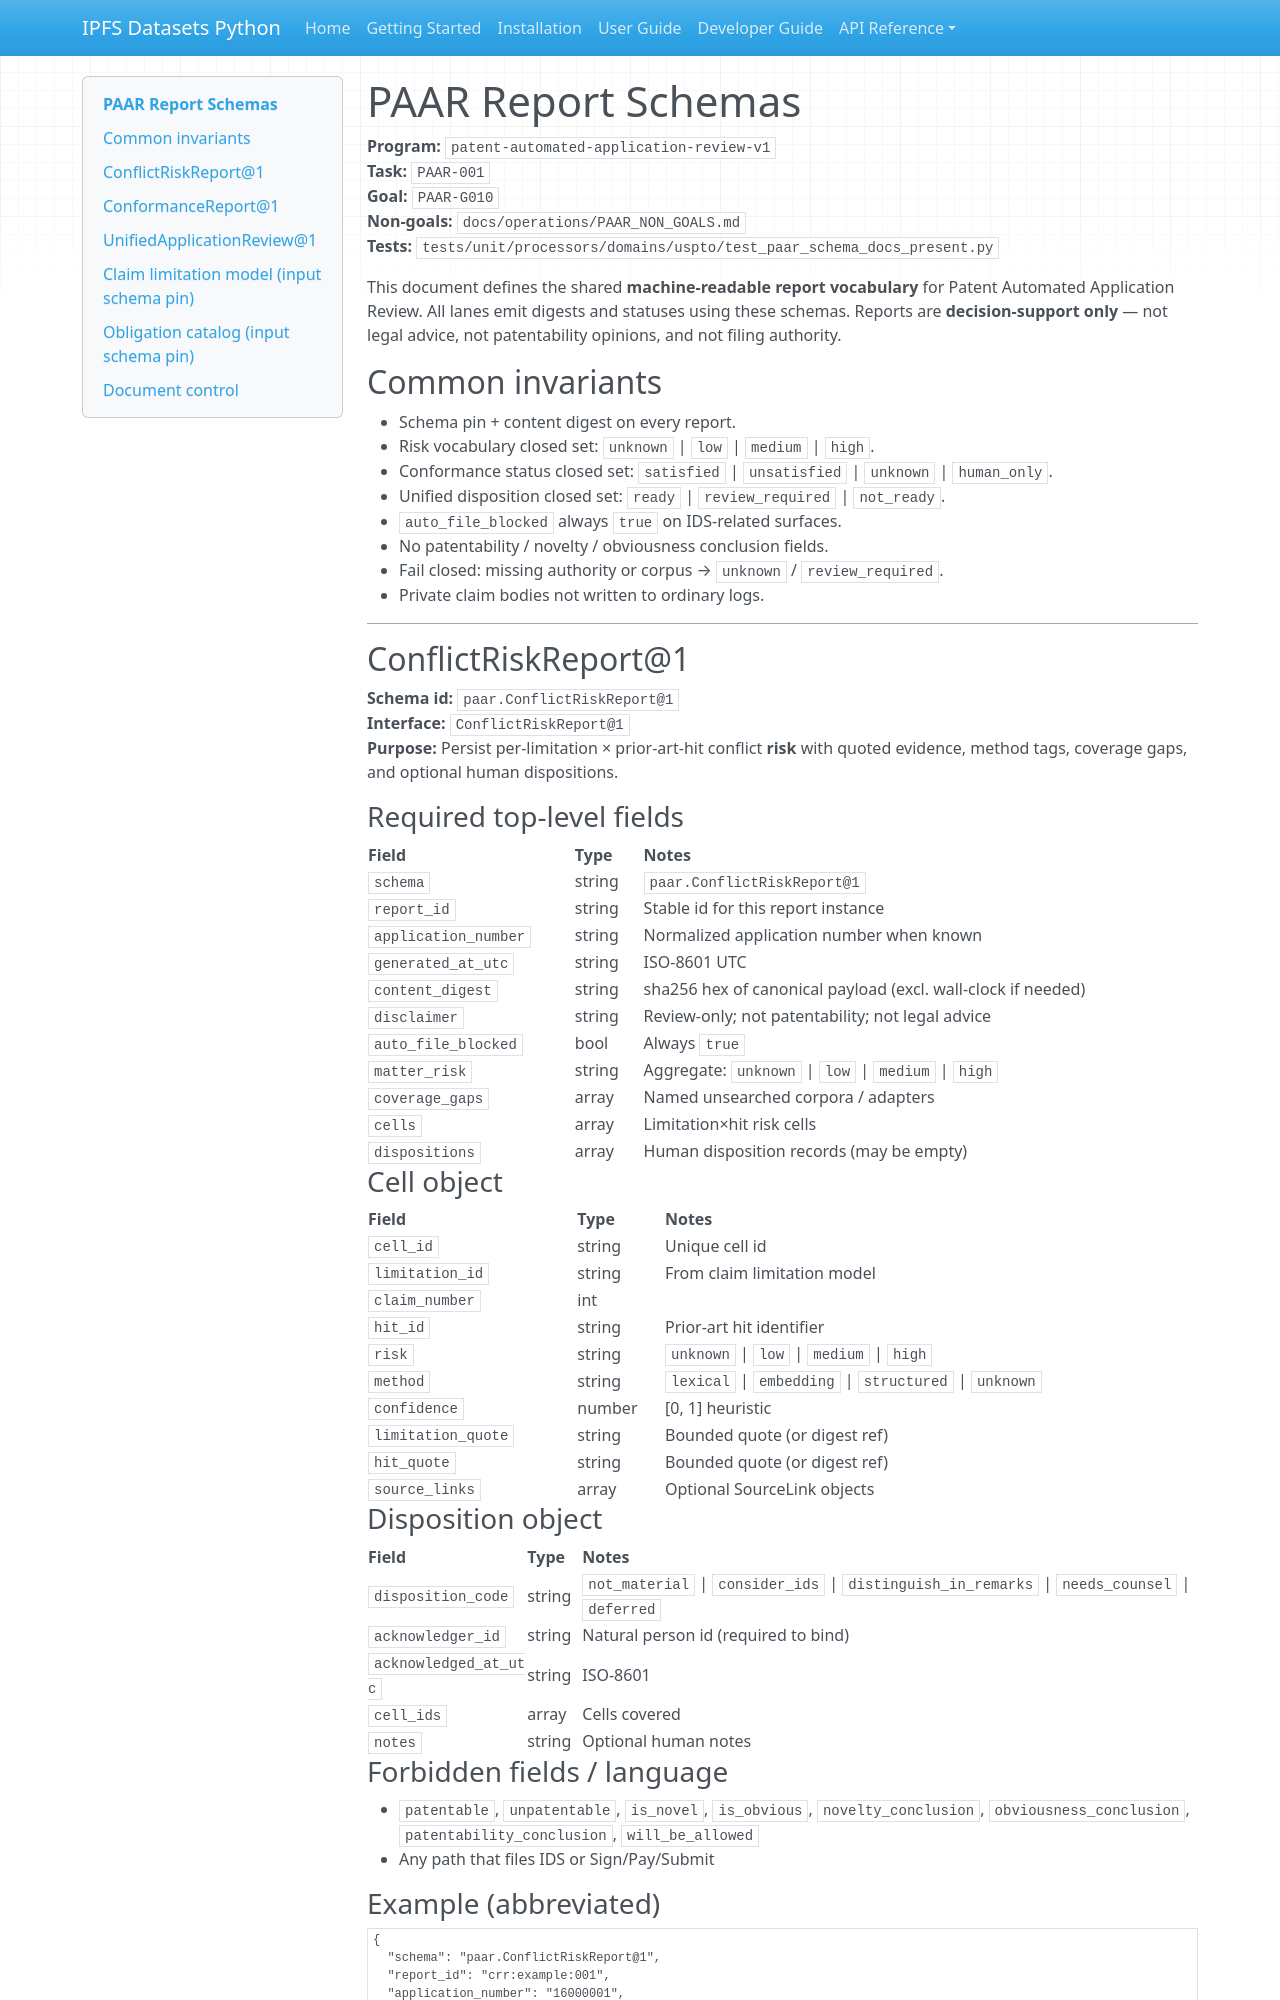

repository: endomorphosis/ipfs_datasets_py · page: architecture/paar_report_schemas/index.html · generator: mkdocs

# PAAR Report Schemas

**Program:** `patent-automated-application-review-v1`  
**Task:** `PAAR-001`  
**Goal:** `PAAR-G010`  
**Non-goals:** `docs/operations/PAAR_NON_GOALS.md`  
**Tests:** `tests/unit/processors/domains/uspto/test_paar_schema_docs_present.py`

This document defines the shared **machine-readable report vocabulary** for
Patent Automated Application Review. All lanes emit digests and statuses using
these schemas. Reports are **decision-support only** — not legal advice, not
patentability opinions, and not filing authority.

## Common invariants

* Schema pin + content digest on every report.
* Risk vocabulary closed set: `unknown` | `low` | `medium` | `high`.
* Conformance status closed set: `satisfied` | `unsatisfied` | `unknown` | `human_only`.
* Unified disposition closed set: `ready` | `review_required` | `not_ready`.
* `auto_file_blocked` always `true` on IDS-related surfaces.
* No patentability / novelty / obviousness conclusion fields.
* Fail closed: missing authority or corpus → `unknown` / `review_required`.
* Private claim bodies not written to ordinary logs.

---

## ConflictRiskReport@1

**Schema id:** `paar.ConflictRiskReport@1`  
**Interface:** `ConflictRiskReport@1`  
**Purpose:** Persist per-limitation × prior-art-hit conflict **risk** with
quoted evidence, method tags, coverage gaps, and optional human dispositions.

### Required top-level fields

| Field | Type | Notes |
| --- | --- | --- |
| `schema` | string | `paar.ConflictRiskReport@1` |
| `report_id` | string | Stable id for this report instance |
| `application_number` | string | Normalized application number when known |
| `generated_at_utc` | string | ISO-8601 UTC |
| `content_digest` | string | sha256 hex of canonical payload (excl. wall-clock if needed) |
| `disclaimer` | string | Review-only; not patentability; not legal advice |
| `auto_file_blocked` | bool | Always `true` |
| `matter_risk` | string | Aggregate: `unknown` \| `low` \| `medium` \| `high` |
| `coverage_gaps` | array | Named unsearched corpora / adapters |
| `cells` | array | Limitation×hit risk cells |
| `dispositions` | array | Human disposition records (may be empty) |

### Cell object

| Field | Type | Notes |
| --- | --- | --- |
| `cell_id` | string | Unique cell id |
| `limitation_id` | string | From claim limitation model |
| `claim_number` | int | |
| `hit_id` | string | Prior-art hit identifier |
| `risk` | string | `unknown` \| `low` \| `medium` \| `high` |
| `method` | string | `lexical` \| `embedding` \| `structured` \| `unknown` |
| `confidence` | number | \[0, 1\] heuristic |
| `limitation_quote` | string | Bounded quote (or digest ref) |
| `hit_quote` | string | Bounded quote (or digest ref) |
| `source_links` | array | Optional SourceLink objects |

### Disposition object

| Field | Type | Notes |
| --- | --- | --- |
| `disposition_code` | string | `not_material` \| `consider_ids` \| `distinguish_in_remarks` \| `needs_counsel` \| `deferred` |
| `acknowledger_id` | string | Natural person id (required to bind) |
| `acknowledged_at_utc` | string | ISO-8601 |
| `cell_ids` | array | Cells covered |
| `notes` | string | Optional human notes |
